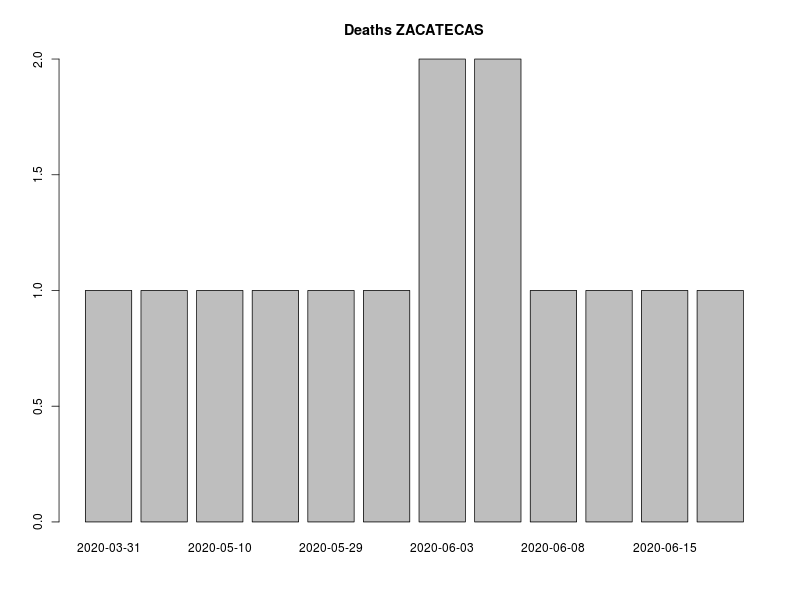

The data file committed next to this chart (first rows):
, FECHA_DEF, RESULTADO, RESULTADO_ACUM, RESULTADO7D, RESULTADO_ACUM7D
1, 2020-03-31, 1, 1, 0, 0
2, 2020-05-03, 1, 2, 0, 0
3, 2020-05-10, 1, 3, 0, 0
4, 2020-05-14, 1, 4, 0, 0
5, 2020-05-29, 1, 5, 0, 0
6, 2020-06-02, 1, 6, 0, 0
7, 2020-06-03, 2, 8, 0, 0
8, 2020-06-07, 2, 10, 1.429, 5.571
9, 2020-06-08, 1, 11, 1.429, 7
10, 2020-06-09, 1, 12, 1.429, 8.429
11, 2020-06-15, 1, 13, 1.429, 9.857
12, 2020-06-16, 1, 14, 1.429, 11.29
13, 2020-06-17, 2, 16, 1.571, 12.86
14, 2020-06-21, 2, 18, 1.714, 14.57
15, 2020-06-26, 1, 19, 1.571, 16.14
16, 2020-07-02, 2, 21, 1.571, 17.71
17, 2020-07-08, 2, 23, 1.714, 19.43
18, 2020-07-09, 1, 24, 1.714, 21.14
19, 9999-99-99, 228, 252, 34.14, 55.29
